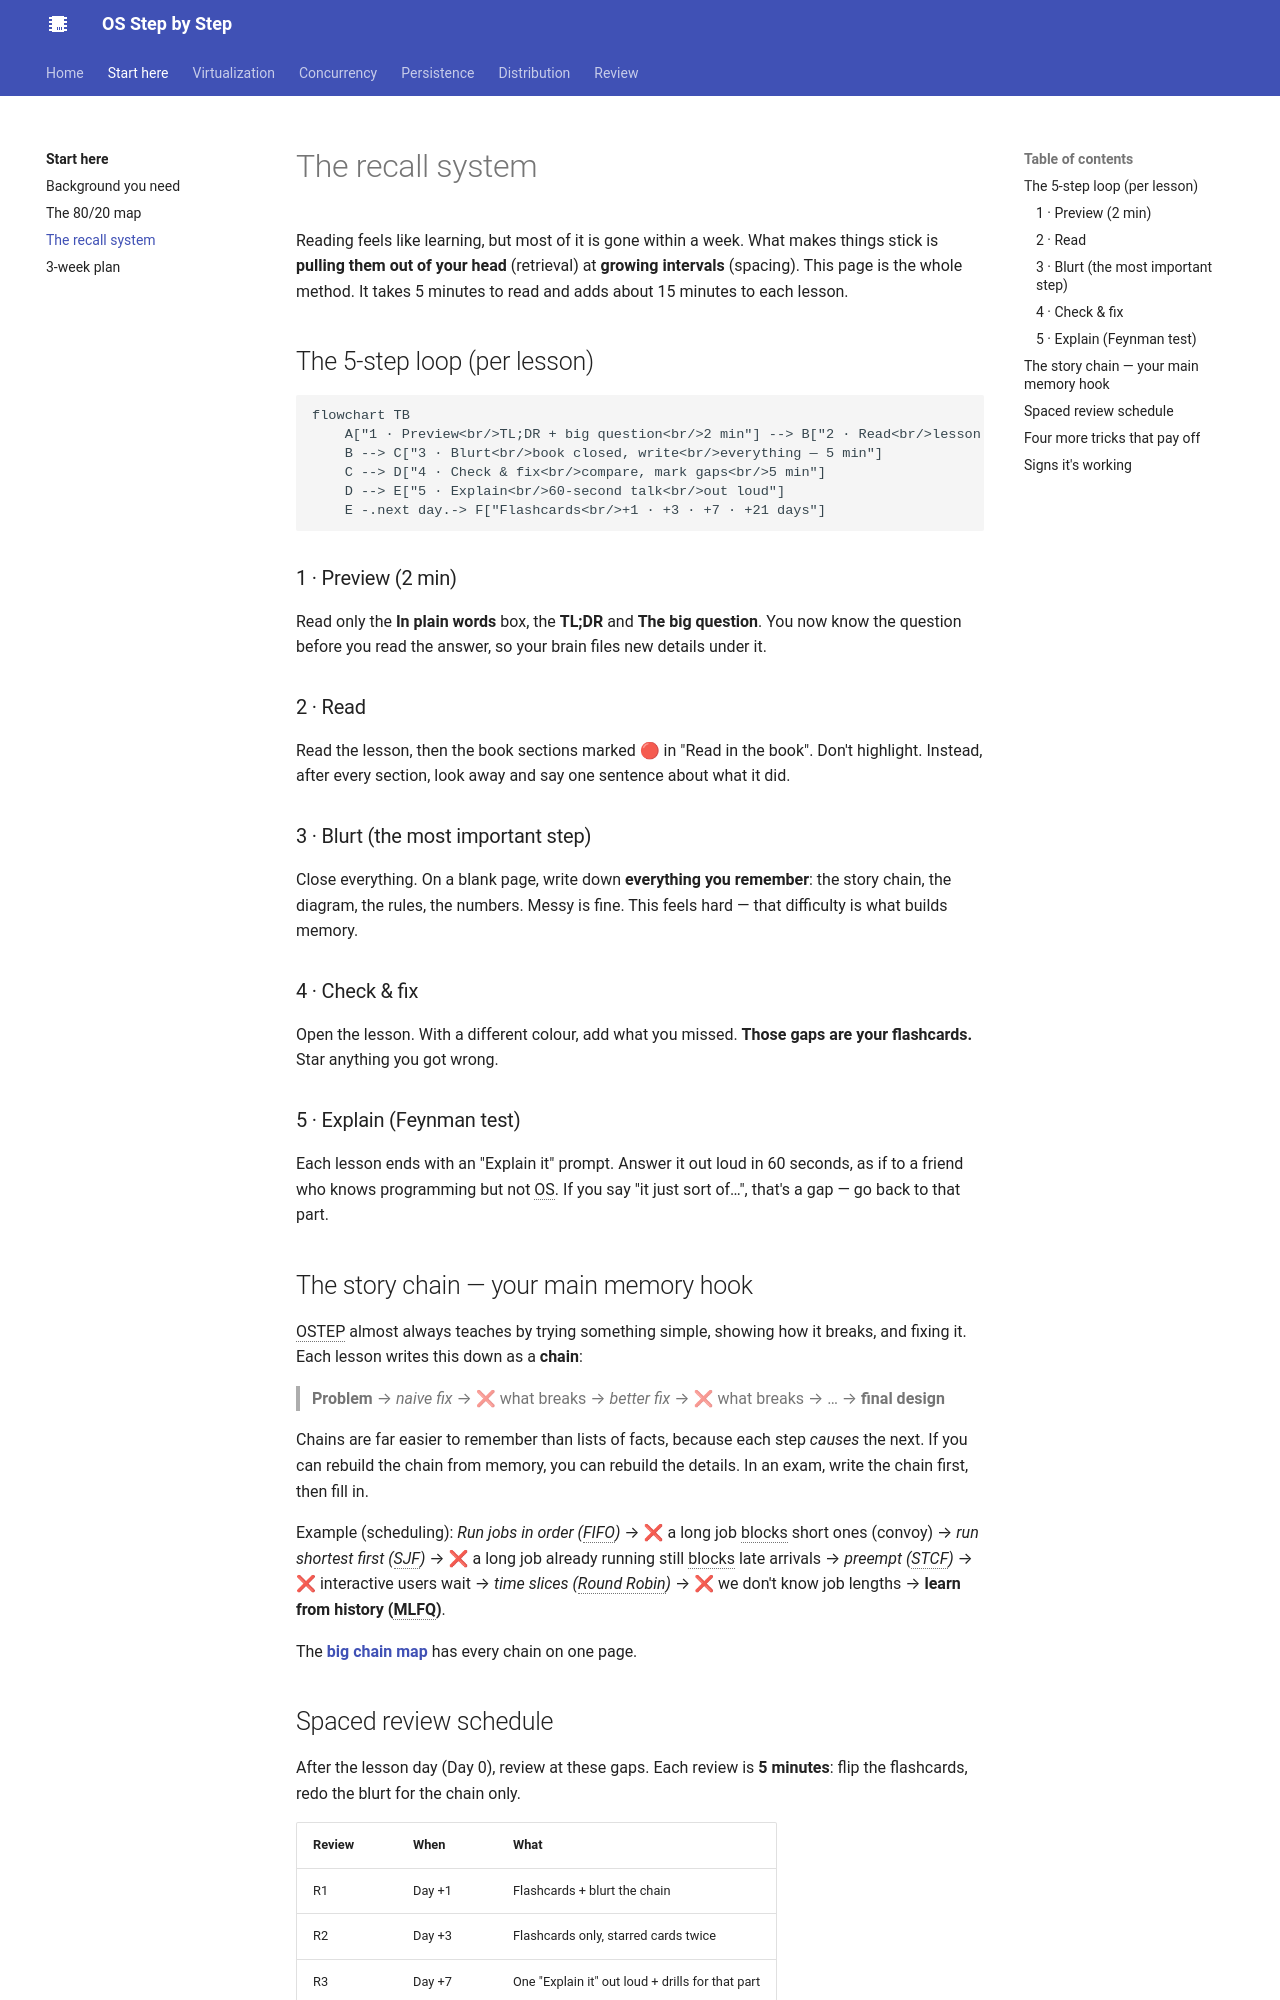

repository: khanhafizurrahman32/os-step-by-step · page: start/recall-system/index.html · generator: mkdocs

# The recall system

Reading feels like learning, but most of it is gone within a week. What makes things stick is **pulling them out of your head** (retrieval) at **growing intervals** (spacing). This page is the whole method. It takes 5 minutes to read and adds about 15 minutes to each lesson.

## The 5-step loop (per lesson)

```mermaid
flowchart TB
    A["1 · Preview<br/>TL;DR + big question<br/>2 min"] --> B["2 · Read<br/>lesson + 🔴 book sections<br/>30–40 min"]
    B --> C["3 · Blurt<br/>book closed, write<br/>everything — 5 min"]
    C --> D["4 · Check & fix<br/>compare, mark gaps<br/>5 min"]
    D --> E["5 · Explain<br/>60-second talk<br/>out loud"]
    E -.next day.-> F["Flashcards<br/>+1 · +3 · +7 · +21 days"]
```

### 1 · Preview (2 min)
Read only the **In plain words** box, the **TL;DR** and **The big question**. You now know the question before you read the answer, so your brain files new details under it.

### 2 · Read
Read the lesson, then the book sections marked 🔴 in "Read in the book". Don't highlight. Instead, after every section, look away and say one sentence about what it did.

### 3 · Blurt (the most important step)
Close everything. On a blank page, write down **everything you remember**: the story chain, the diagram, the rules, the numbers. Messy is fine. This feels hard — that difficulty is what builds memory.

### 4 · Check & fix
Open the lesson. With a different colour, add what you missed. **Those gaps are your flashcards.** Star anything you got wrong.

### 5 · Explain (Feynman test)
Each lesson ends with an "Explain it" prompt. Answer it out loud in 60 seconds, as if to a friend who knows programming but not OS. If you say "it just sort of…", that's a gap — go back to that part.

## The story chain — your main memory hook

OSTEP almost always teaches by trying something simple, showing how it breaks, and fixing it. Each lesson writes this down as a **chain**:

> **Problem** → *naive fix* → ❌ what breaks → *better fix* → ❌ what breaks → … → **final design**

Chains are far easier to remember than lists of facts, because each step *causes* the next. If you can rebuild the chain from memory, you can rebuild the details. In an exam, write the chain first, then fill in.

Example (scheduling): *Run jobs in order (FIFO)* → ❌ a long job blocks short ones (convoy) → *run shortest first (SJF)* → ❌ a long job already running still blocks late arrivals → *preempt (STCF)* → ❌ interactive users wait → *time slices (Round Robin)* → ❌ we don't know job lengths → **learn from history (MLFQ)**.

The **[big chain map](../review/chain-map.md)** has every chain on one page.
